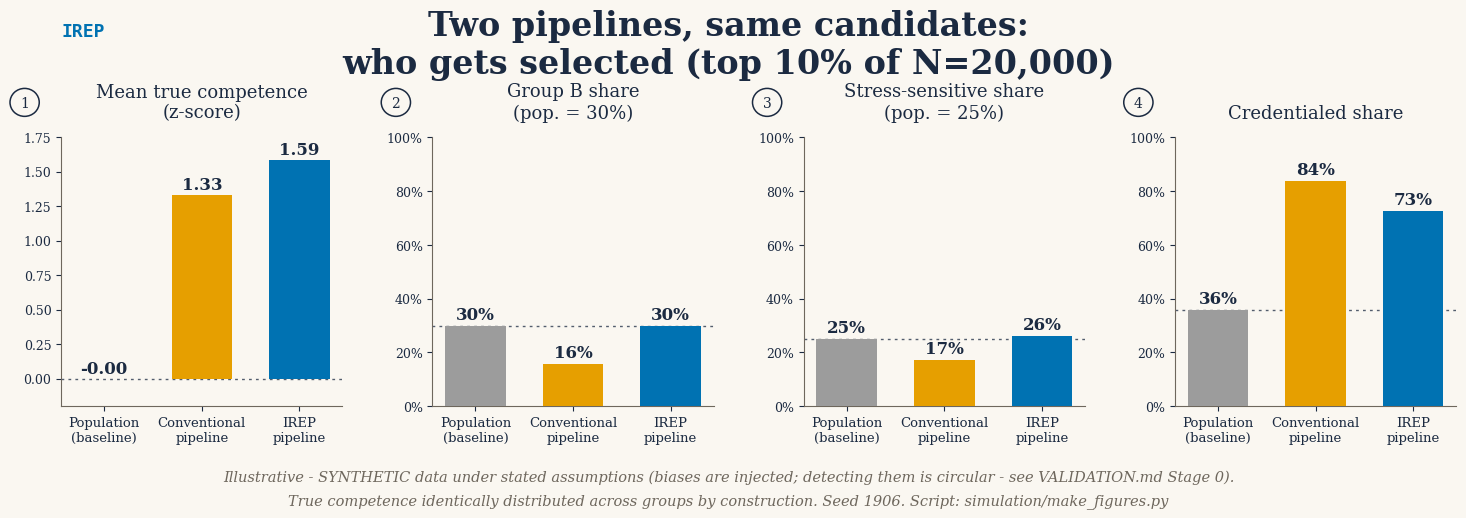

Python code for this plot: (Note: this script raises an exception after producing the figure.)
"""
IREP - editorial figures (IREP visual identity: cream paper, serif type,
Okabe-Ito palette). Same data as make_figures.py (seed 1906). These are the
public-facing versions; plain script versions live in figures/reproducible/.
Run from simulation/:  python make_figures_editorial.py
"""
import numpy as np, matplotlib
matplotlib.use("Agg")
import matplotlib.pyplot as plt
from matplotlib.patches import FancyBboxPatch, FancyArrowPatch, Circle

PAPER="#FAF7F1"; INK="#1B2A41"; MUTED="#6E675D"; LINE="#D8D0C2"
C_POP="#9C9C9C"; C_CONV="#E69F00"; C_IREP="#0072B2"; GREEN="#00785C"
plt.rcParams.update({"font.family":"serif","font.serif":["Georgia","DejaVu Serif"],
    "text.color":INK,"axes.edgecolor":INK,"axes.labelcolor":INK,
    "xtick.color":INK,"ytick.color":INK})

RNG=np.random.default_rng(seed=1906); N=20_000
comp=RNG.normal(0,1,N); grp_b=RNG.random(N)<0.30
cred=RNG.random(N)<1/(1+np.exp(-(1.2*comp-0.5-1.0*grp_b)))
stress=RNG.random(N)<0.25
conv=comp+RNG.normal(0,.9,N)+.6*cred-.55*grp_b-.8*stress*RNG.random(N)
irep=comp+RNG.normal(0,.9/2,N)
k=int(N*.10); sc=np.argsort(-conv)[:k]; si=np.argsort(-irep)[:k]
G=[np.arange(N),sc,si]; labels=["Population\n(baseline)","Conventional\npipeline","IREP\npipeline"]
colors=[C_POP,C_CONV,C_IREP]

# ================= FIGURE 1 =================
metrics=[("Mean true competence\n(z-score)",[comp[g].mean() for g in G],False),
         ("Group B share\n(pop. = 30%)",[grp_b[g].mean()*100 for g in G],True),
         ("Stress-sensitive share\n(pop. = 25%)",[stress[g].mean()*100 for g in G],True),
         ("Credentialed share",[cred[g].mean()*100 for g in G],True)]
fig,axes=plt.subplots(1,4,figsize=(15,5.6),facecolor=PAPER)
fig.subplots_adjust(top=.72,bottom=.24,left=.055,right=.985,wspace=.32)
for i,(ax,(title,vals,pct)) in enumerate(zip(axes,metrics)):
    ax.set_facecolor(PAPER)
    bars=ax.bar(labels,vals,color=colors,width=.62,zorder=3)
    ax.axhline(vals[0],color=INK,ls=(0,(2,3)),lw=1,alpha=.75,zorder=2)
    for b,v in zip(bars,vals):
        ax.text(b.get_x()+b.get_width()/2,v+(2.5 if pct else .04),
                (f"{v:.0f}%" if pct else (f"{v:.2f}" if abs(v)>=.005 else "-0.00")),
                ha="center",fontsize=12,fontweight="bold")
    ax.set_title(title,fontsize=13,pad=14)
    circ=Circle((-.13,1.13),.052,transform=ax.transAxes,fill=False,ec=INK,lw=1.1,clip_on=False)
    ax.add_patch(circ); ax.text(-.13,1.128,str(i+1),transform=ax.transAxes,ha="center",va="center",fontsize=10)
    ax.set_ylim(0,100) if pct else ax.set_ylim(-0.2,1.75)
    if pct:
        ax.set_yticks(range(0,101,20)); ax.set_yticklabels([f"{v}%" for v in range(0,101,20)],fontsize=9)
    else:
        ax.tick_params(axis="y",labelsize=9)
    ax.tick_params(axis="x",labelsize=9.5)
    for sp in ["top","right"]: ax.spines[sp].set_visible(False)
    for sp in ["left","bottom"]: ax.spines[sp].set_color(MUTED)
fig.text(.055,.90,"IREP",fontsize=13,fontweight="bold",color=C_IREP,family="monospace")
fig.text(.5,.885,"Two pipelines, same candidates:\nwho gets selected (top 10% of N=20,000)",
         fontsize=24,ha="center",va="center",fontweight="bold")
fig.text(.5,.105,"Illustrative - SYNTHETIC data under stated assumptions (biases are injected; detecting them is circular - see VALIDATION.md Stage 0).",
         ha="center",fontsize=10.5,style="italic",color=MUTED)
fig.text(.5,.065,"True competence identically distributed across groups by construction. Seed 1906. Script: simulation/make_figures.py",
         ha="center",fontsize=10.5,style="italic",color=MUTED)
fig.savefig("figures/fig1_pipeline_comparison.png",dpi=170,facecolor=PAPER)

# ================= FIGURE 2 =================
fig2,ax=plt.subplots(figsize=(15,5.2),facecolor=PAPER)
ax.set_facecolor(PAPER); ax.set_xlim(0,15); ax.set_ylim(0,5.2); ax.axis("off")
ax.text(7.5,4.75,"IREP - the four stages: evaluation first, audit after decision",
        fontsize=23,ha="center",fontweight="bold")
stages=[("STAGE 1",C_IREP,"Category-blind,\ntrajectory-rich\nscreening","no name, photo, age, sex,\nnationality, credential labels"),
        ("STAGE 2",C_IREP,"Untimed structured\nassessment","bounded window,\nvalidated rubrics (P4)"),
        ("STAGE 3",C_IREP,"Decision\non evidence","documented rationale,\nevaluators firewalled"),
        ("STAGE 4",GREEN,"Firewalled\nmeasurement","separate audit channel,\nequity AUDIT only")]
for i,(tag,c,title,sub) in enumerate(stages):
    x=.55+i*3.68
    box=FancyBboxPatch((x,1.15),3.05,2.9,boxstyle="round,pad=0.09",
        facecolor=("#E9F0F6" if c==C_IREP else "#E7F2ED"),edgecolor=LINE,linewidth=1.4)
    ax.add_patch(box)
    ax.text(x+1.525,3.68,tag,ha="center",fontsize=12,fontweight="bold",color=c,family="sans-serif")
    ax.text(x+1.525,2.95,title,ha="center",va="center",fontsize=15.5,fontweight="bold",linespacing=1.15)
    ax.plot([x+.45,x+2.6],[2.28,2.28],color=MUTED,lw=.8,ls=(0,(1,2)))
    ax.text(x+1.525,1.78,sub,ha="center",va="center",fontsize=10.5,color="#3F4A5A",family="sans-serif",linespacing=1.35)
    if i<3:
        ax.add_patch(FancyArrowPatch((x+3.18,2.6),(x+3.62,2.6),arrowstyle="-|>",mutation_scale=22,lw=2.2,color=INK))
ax.text(7.5,.62,"Evaluation first. Audit after decision.",ha="center",fontsize=13.5,
        fontweight="bold",color=GREEN,style="italic")
ax.text(7.5,.22,"Category data may be collected separately, but cannot be accessed, joined or analysed until the decision is final.",
        ha="center",fontsize=11,color=GREEN,style="italic")
fig2.savefig("figures/fig2_protocol_flow.png",dpi=170,facecolor=PAPER,bbox_inches="tight")
print("editorial figures written")
